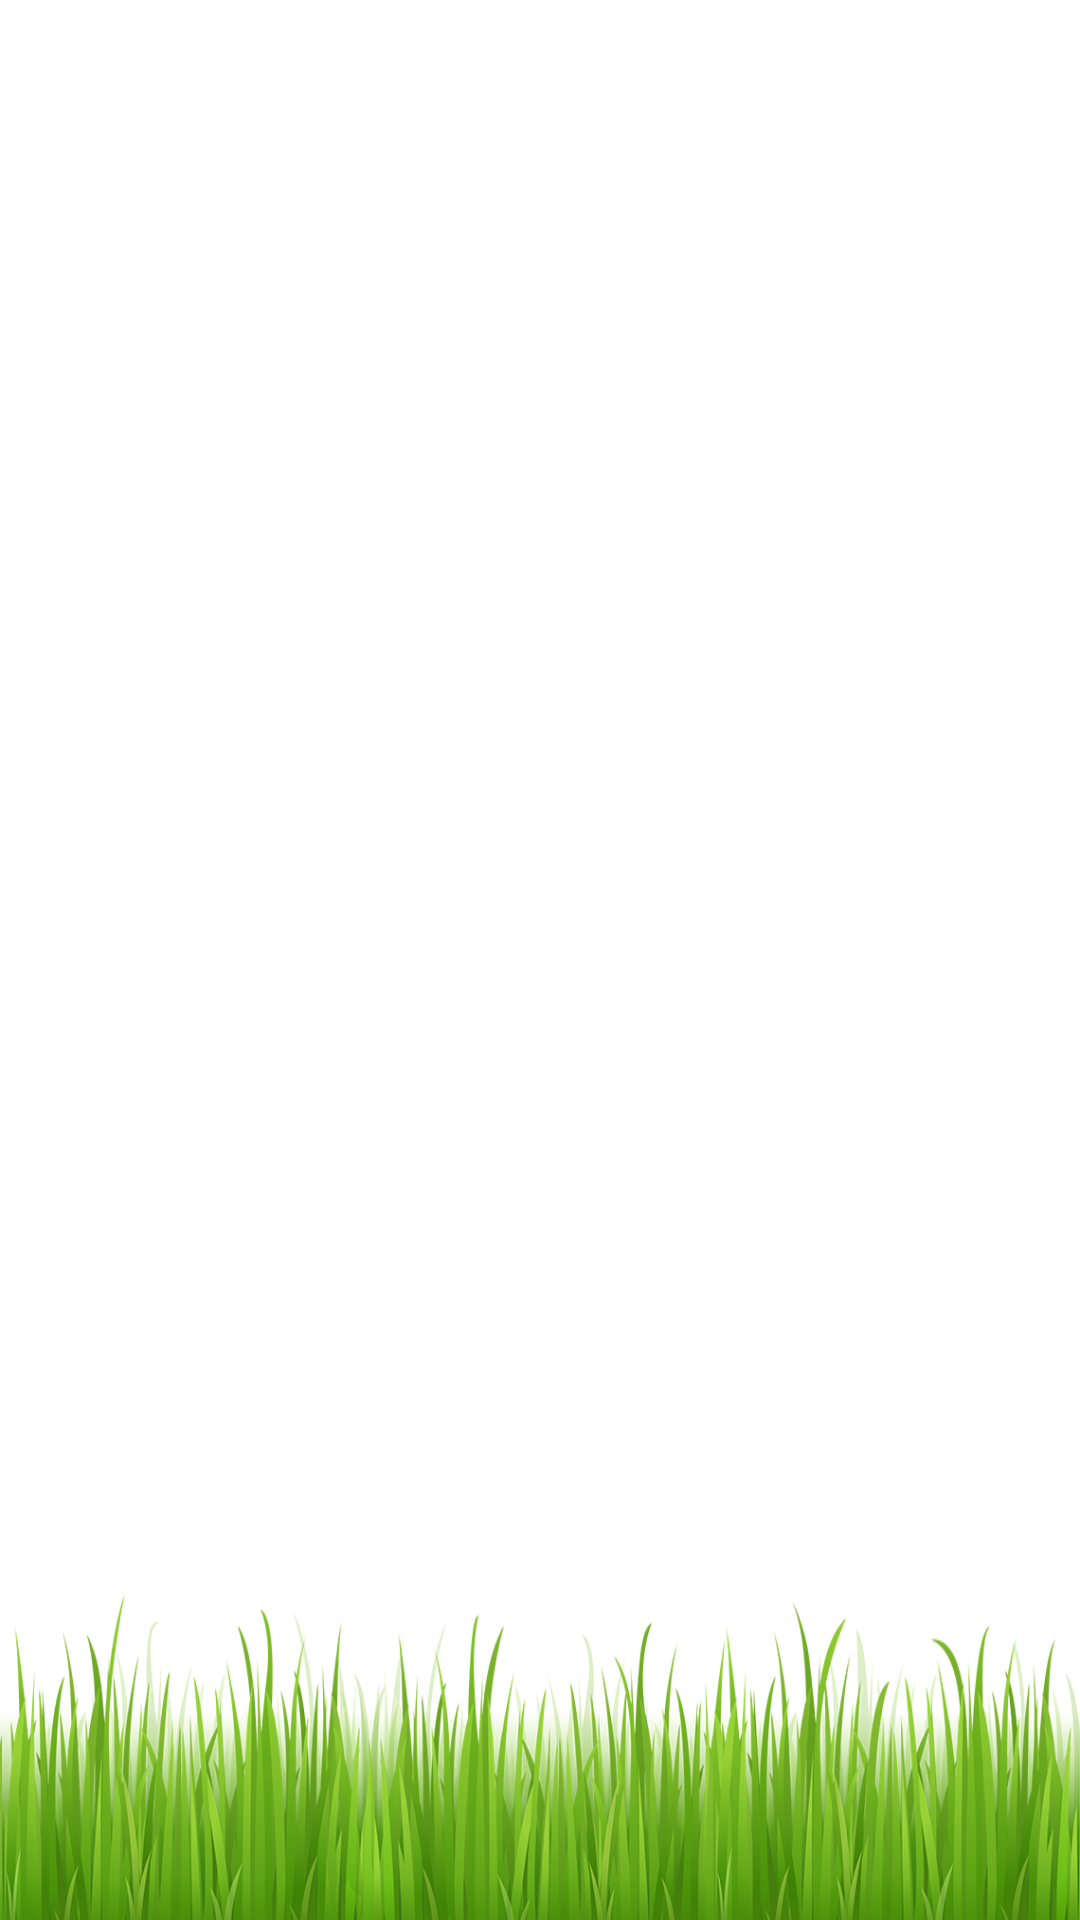

Android layout source for this screen:
<!-- AndroidManifest.xml: application theme AppTheme -->
<!-- res/layout/activity_fragment.xml -->
<?xml version="1.0" encoding="utf-8"?>
<FrameLayout xmlns:android="http://schemas.android.com/apk/res/android"
    xmlns:app="http://schemas.android.com/apk/res-auto"
    android:id="@+id/fragment_container"
    android:layout_width="match_parent"
    android:layout_height="match_parent"
    android:background="@drawable/grass_texture">
</FrameLayout>
<!-- resources referenced by this layout -->
<resources>
  <!-- drawable grass_texture: jpg bitmap (drawable, 696303 bytes) -->
  <style name="AppTheme" parent="Theme.AppCompat.Light.DarkActionBar">
          
          <item name="colorPrimary">@color/colorPrimary</item>
          <item name="colorPrimaryDark">@color/colorPrimaryDark</item>
          <item name="colorAccent">@color/colorWhite</item>
      </style>
  <color name="colorPrimary">#4CAF50</color>
  <color name="colorPrimaryDark">#388E3C</color>
  <color name="colorWhite">#00C853</color>
</resources>
